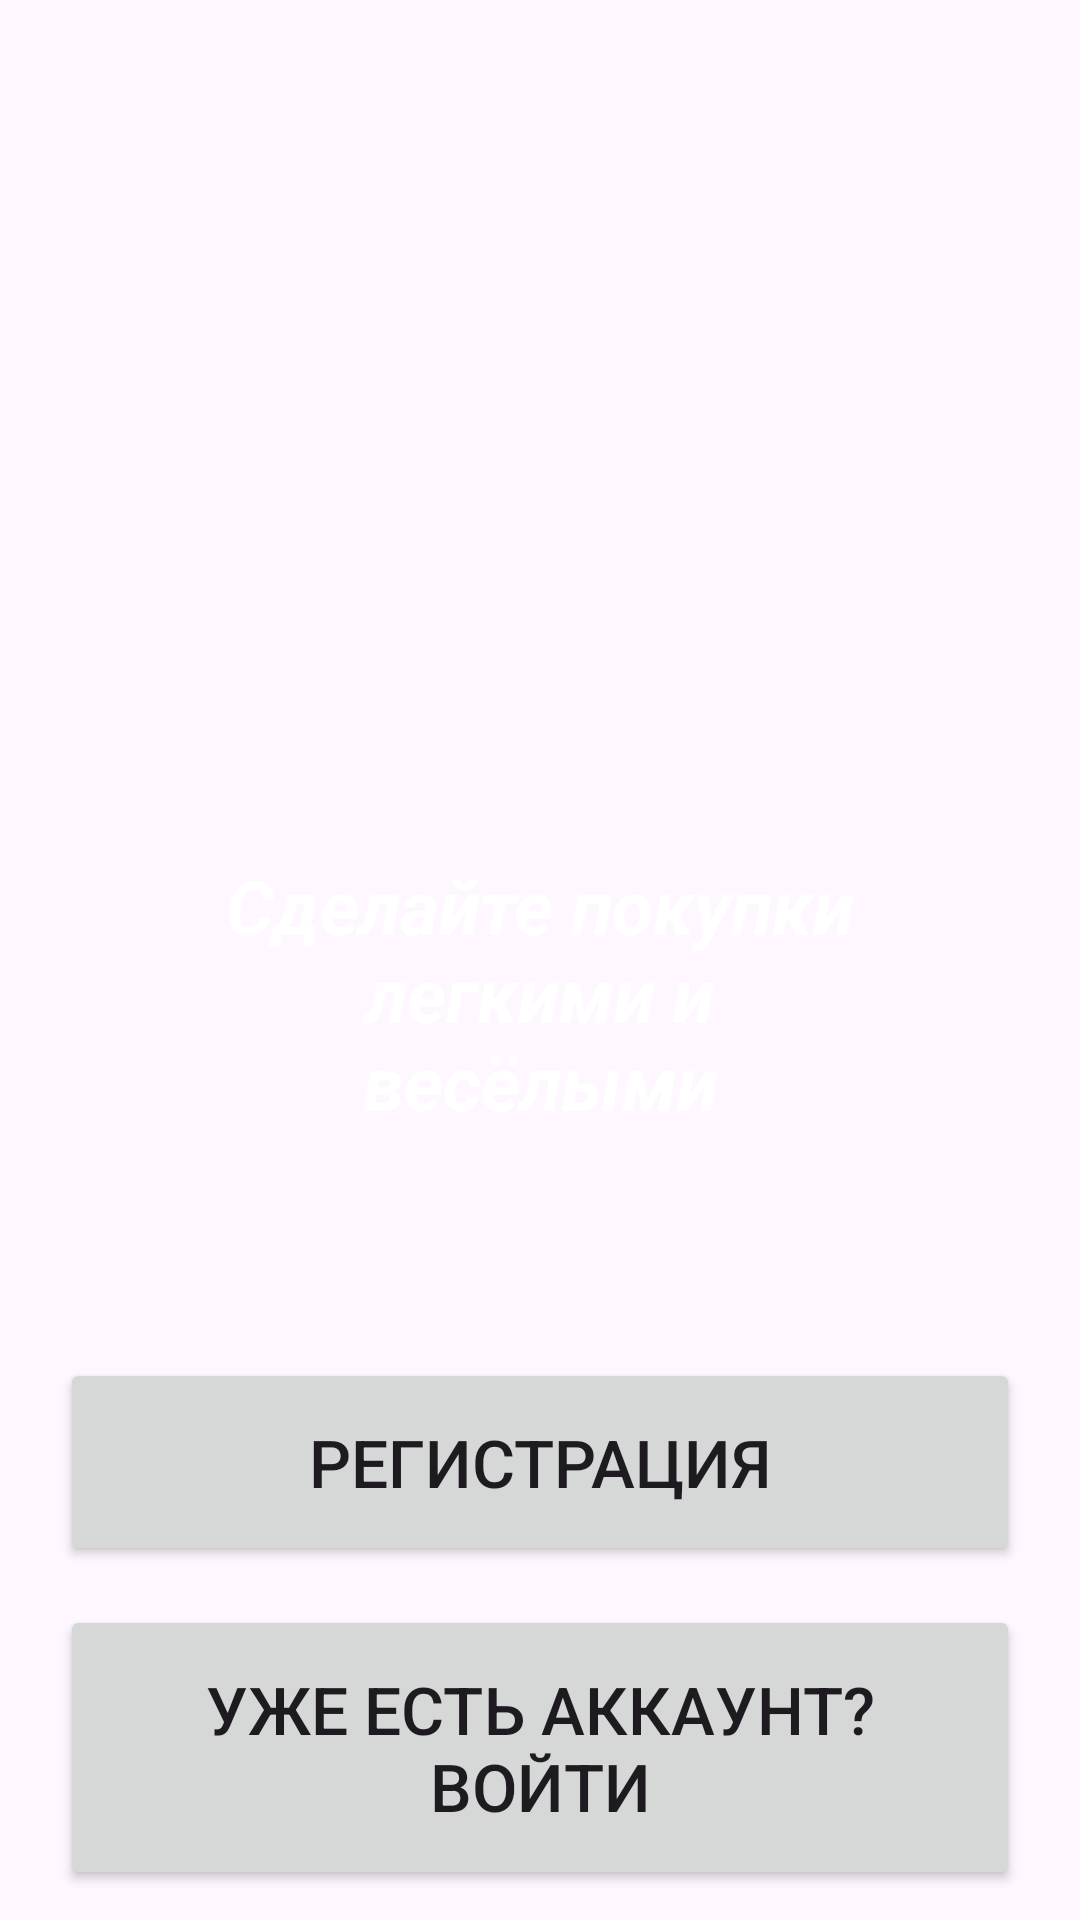

The Android layout XML behind this screen, and the referenced resources:
<!-- AndroidManifest.xml: application theme Theme.Shop_GV -->
<!-- res/layout/activity_main.xml -->
<?xml version="1.0" encoding="utf-8"?>
<RelativeLayout xmlns:android="http://schemas.android.com/apk/res/android"
    xmlns:app="http://schemas.android.com/apk/res-auto"
    xmlns:tools="http://schemas.android.com/tools"
    android:layout_width="match_parent"
    android:layout_height="match_parent"
    android:background="@drawable/welcome"
    tools:context=".MainActivity">

    <ImageView
        android:id="@+id/app_logo"
        android:layout_width="330dp"
        android:layout_height="120dp"
        android:layout_centerHorizontal="true"
        android:layout_marginStart="80dp"
        android:layout_marginTop="80dp"
        android:layout_marginEnd="80dp"
        android:layout_marginBottom="80dp"
        android:src="@drawable/applogo" />

    <TextView
        android:id="@+id/app_slogan"
        android:layout_width="220dp"
        android:layout_height="wrap_content"
        android:layout_below="@+id/app_logo"
        android:layout_centerHorizontal="true"
        android:layout_marginTop="5dp"
        android:text="Сделайте покупки легкими и весёлыми"
        android:textAlignment="center"
        android:textColor="@android:color/white"
        android:textSize="25dp"
        android:textStyle="bold|italic" />
    <Button
        android:id="@+id/main_login_btn"
        android:layout_width="match_parent"
        android:layout_height="wrap_content"
android:layout_alignParentBottom="true"
        android:layout_alignParentStart="true"
        android:layout_marginBottom="10dp"
        android:layout_marginLeft="20dp"
        android:layout_marginRight="20dp"
      android:padding="20dp"
        android:text="Уже есть аккаунт? Войти"
        android:textSize="22sp"
        />
    <Button
        android:id="@+id/main_join_btn"
        android:layout_width="match_parent"
        android:layout_height="wrap_content"
        android:layout_alignParentStart="true"
        android:layout_marginBottom="13dp"
        android:layout_marginLeft="20dp"
        android:layout_marginRight="20dp"
        android:layout_above="@+id/main_login_btn"
        android:padding="20dp"
        android:text="Регистрация"
        android:textSize="22sp"
        />
</RelativeLayout>
<!-- resources referenced by this layout -->
<resources>
  <style name="Theme.Shop_GV" parent="Base.Theme.Shop_GV" />
  <style name="Base.Theme.Shop_GV" parent="Theme.Material3.DayNight.NoActionBar">
          
          
      </style>
</resources>
